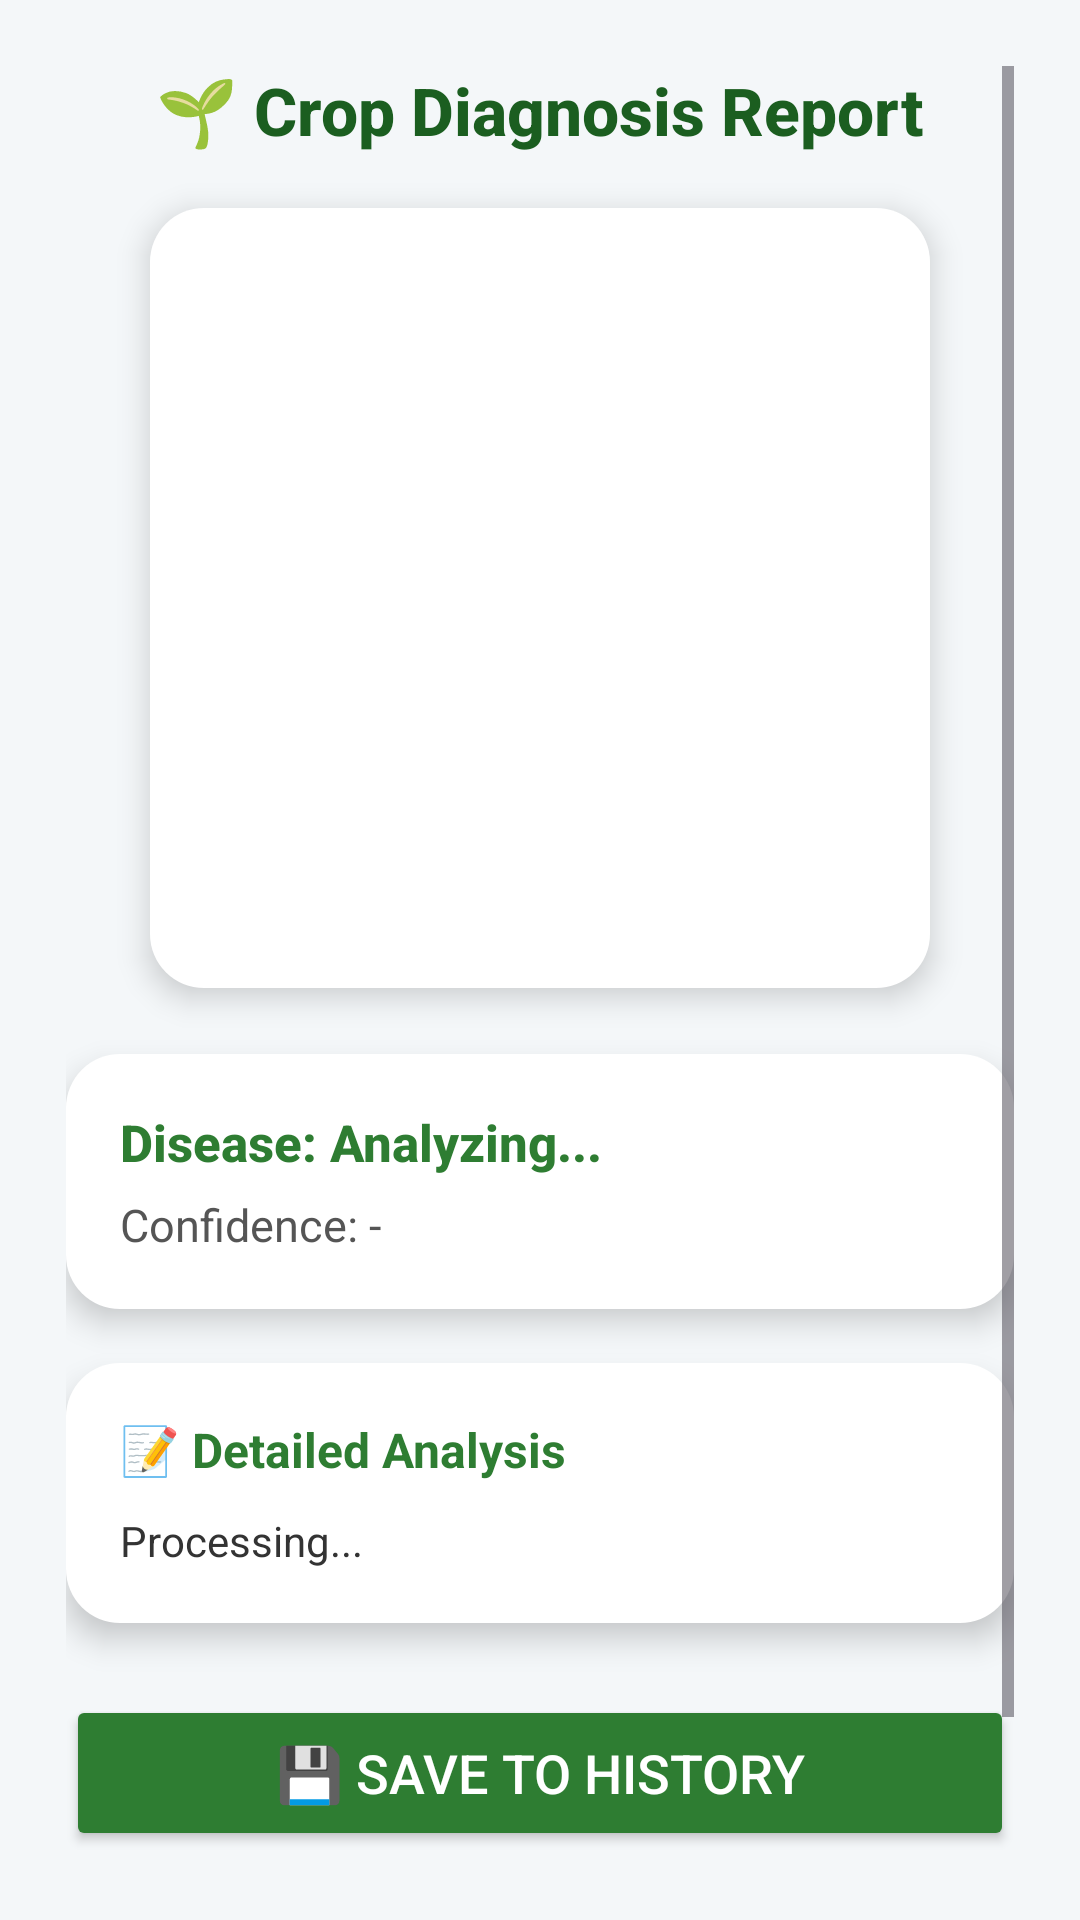

Write the Android layout XML for this screen, with the resource values it uses.
<!-- AndroidManifest.xml: application theme Theme.CropCare -->
<!-- res/layout/activity_result.xml -->
<?xml version="1.0" encoding="utf-8"?>
<ScrollView xmlns:android="http://schemas.android.com/apk/res/android"
android:layout_width="match_parent"
android:layout_height="match_parent"
android:padding="22dp"
android:background="#F4F7F9">

<LinearLayout
    android:layout_width="match_parent"
    android:layout_height="wrap_content"
    android:orientation="vertical"
    android:gravity="center_horizontal">

    
    <TextView
        android:id="@+id/tvResultTitle"
        android:layout_width="wrap_content"
        android:layout_height="wrap_content"
        android:text="🌱 Crop Diagnosis Report"
        android:textSize="22sp"
        android:textStyle="bold"
        android:fontFamily="sans-serif-medium"
        android:textColor="#1B5E20"
        android:layout_marginBottom="18dp" />

    
    <LinearLayout
        android:layout_width="260dp"
        android:layout_height="260dp"
        android:background="@drawable/bg_card_white"
        android:elevation="6dp"
        android:padding="10dp"
        android:gravity="center">

        <ImageView
            android:id="@+id/ivResultPreview"
            android:layout_width="match_parent"
            android:layout_height="match_parent"
            android:scaleType="centerCrop"
            android:src="@drawable/ic_scan" />
    </LinearLayout>

    
    <LinearLayout
        android:layout_width="match_parent"
        android:layout_height="wrap_content"
        android:background="@drawable/bg_card_white"
        android:elevation="6dp"
        android:padding="18dp"
        android:orientation="vertical"
        android:layout_marginTop="22dp">

        <TextView
            android:id="@+id/tvDiseaseName"
            android:layout_width="wrap_content"
            android:layout_height="wrap_content"
            android:text="Disease: Analyzing..."
            android:textSize="17sp"
            android:textStyle="bold"
            android:fontFamily="sans-serif-medium"
            android:textColor="#2E7D32"
            android:layout_marginBottom="6dp" />

        <TextView
            android:id="@+id/tvAccuracy"
            android:layout_width="wrap_content"
            android:layout_height="wrap_content"
            android:text="Confidence: -"
            android:textSize="15sp"
            android:textColor="#555555" />
    </LinearLayout>

    
    <LinearLayout
        android:layout_width="match_parent"
        android:layout_height="wrap_content"
        android:background="@drawable/bg_card_white"
        android:elevation="6dp"
        android:padding="18dp"
        android:orientation="vertical"
        android:layout_marginTop="18dp">

        <TextView
            android:layout_width="wrap_content"
            android:layout_height="wrap_content"
            android:text="📝 Detailed Analysis"
            android:textStyle="bold"
            android:textColor="#2E7D32"
            android:textSize="16sp"
            android:layout_marginBottom="10dp" />

        <TextView
            android:id="@+id/tvDescription"
            android:layout_width="match_parent"
            android:layout_height="wrap_content"
            android:text="Processing..."
            android:textSize="14sp"
            android:textColor="#333333" />
    </LinearLayout>

    
    <Button
        android:id="@+id/btnSaveHistory"
        android:layout_width="match_parent"
        android:layout_height="52dp"
        android:text="💾 Save to History"
        android:backgroundTint="#2E7D32"
        android:fontFamily="sans-serif-medium"
        android:textSize="18sp"
        android:textColor="@android:color/white"
        android:layout_marginTop="24dp" />

    <Button
        android:id="@+id/btnBackHome"
        android:layout_width="match_parent"
        android:layout_height="52dp"
        android:text="🏠 Back to Home"
        android:backgroundTint="#66BB6A"
        android:textColor="@android:color/white"
        android:fontFamily="sans-serif-medium"
        android:textSize="18sp"
        android:layout_marginTop="12dp"
        android:layout_marginBottom="12dp"/>
</LinearLayout>
</ScrollView>
<!-- resources referenced by this layout -->
<resources>
  <!-- drawable bg_card_white (drawable) -->
  <?xml version="1.0" encoding="utf-8"?>
  <shape xmlns:android="http://schemas.android.com/apk/res/android">
  <solid android:color="#FFFFFF"/>
  <corners android:radius="18dp"/>
  </shape>
  <style name="Theme.CropCare" parent="Theme.Material3.Light.NoActionBar">
      
      <item name="colorPrimary">@color/green</item>
      <item name="colorPrimaryVariant">@color/green_dark</item>
      <item name="colorOnPrimary">@android:color/white</item>
      <item name="android:statusBarColor">@color/green_dark</item>
  </style>
  <color name="green">#4CAF50</color>
  <color name="green_dark">#2E7D32</color>
</resources>
